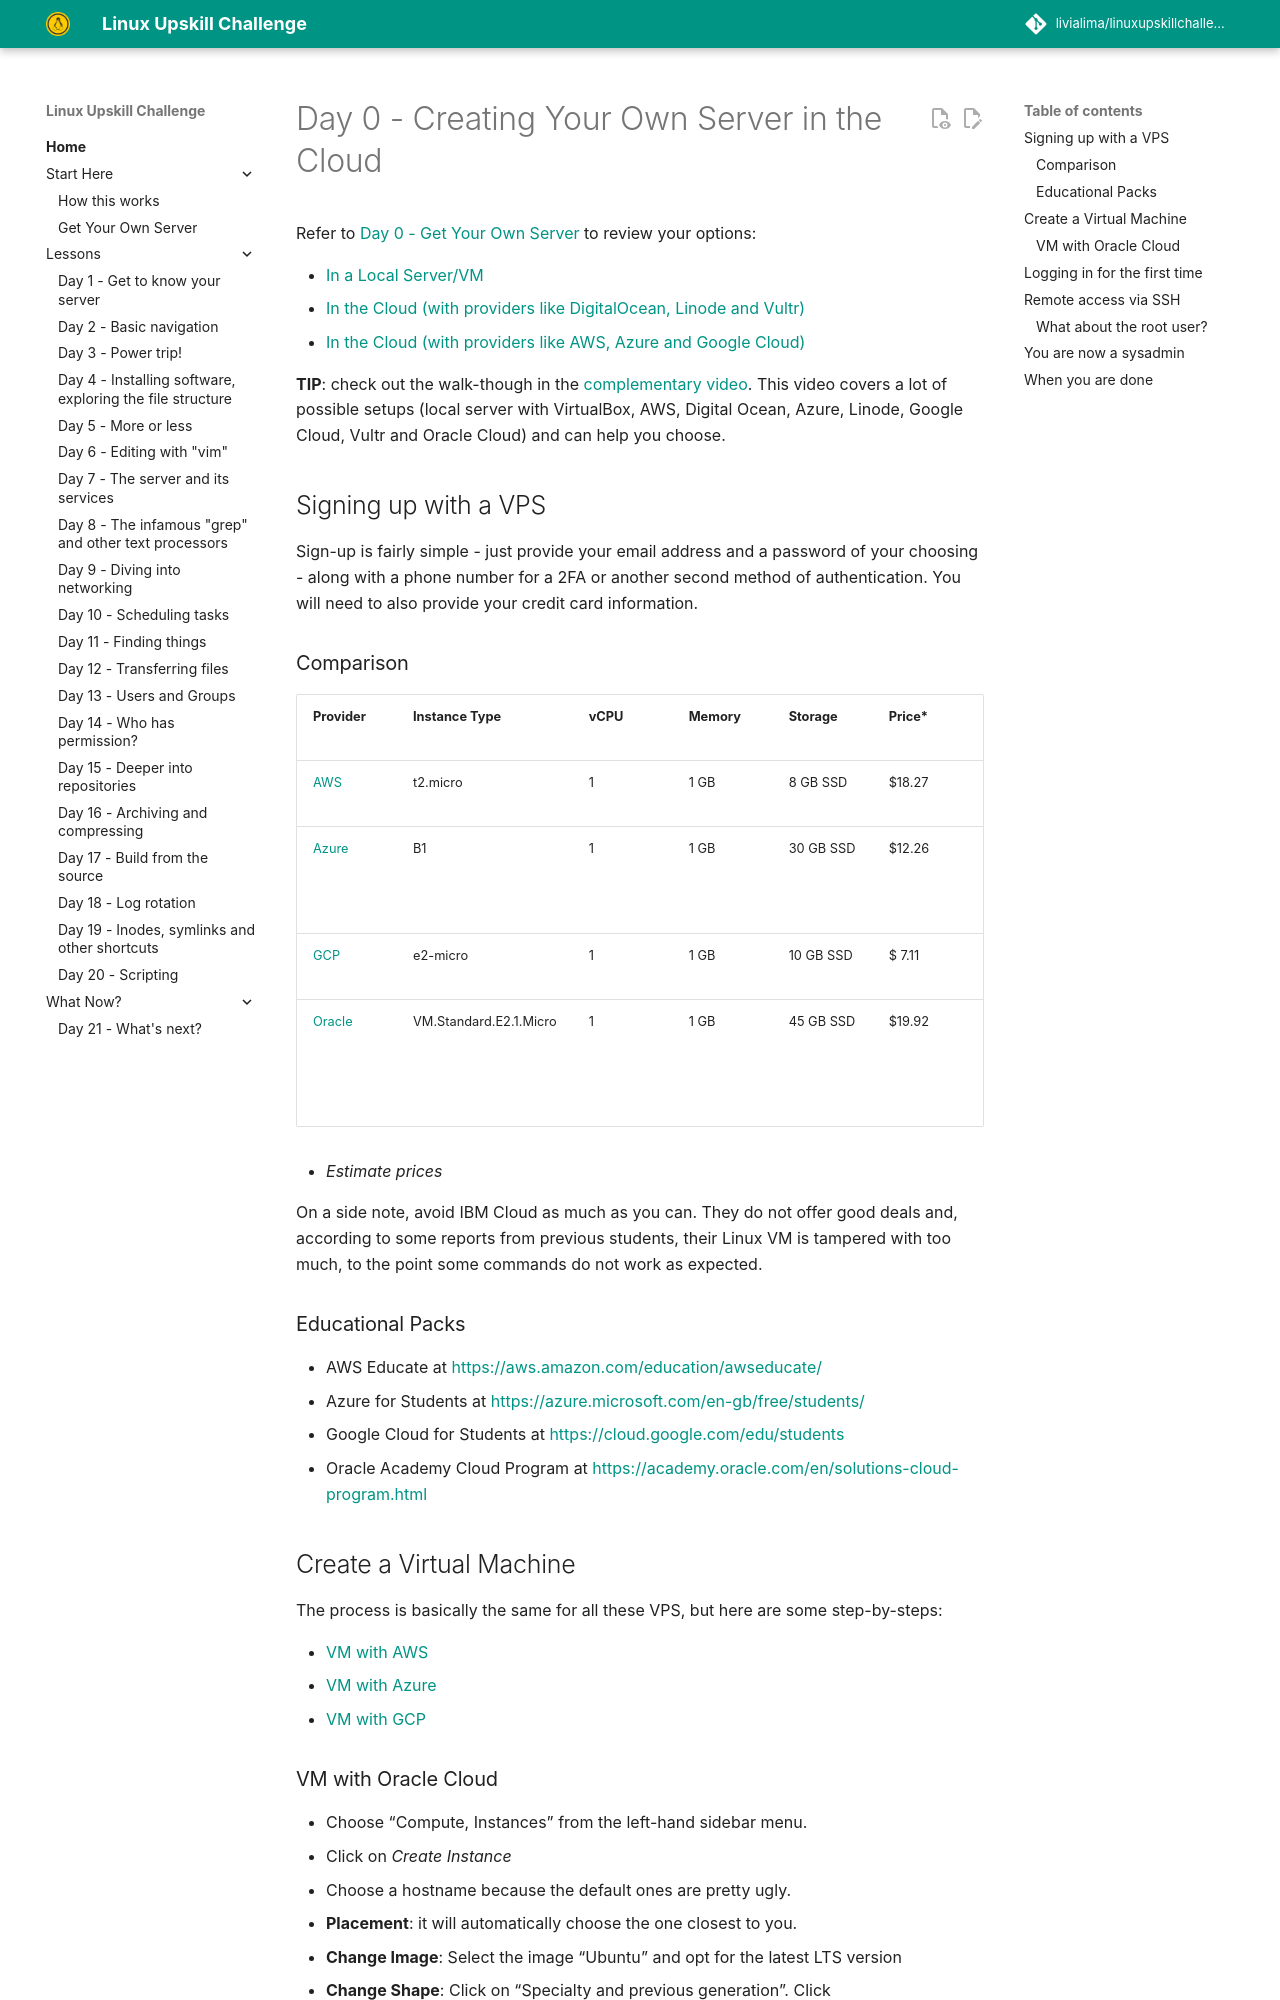

repository: livialima/linuxupskillchallenge · page: 00-VPS-big/index.html · generator: mkdocs

---
comments: true
---
# Day 0 - Creating Your Own Server in the Cloud

Refer to [Day 0 - Get Your Own Server](https://linuxupskillchallenge.org/00) to review your options:

* [In a Local Server/VM](https://linuxupskillchallenge.org/00-Local-Server)
* [In the Cloud (with providers like DigitalOcean, Linode and Vultr)](https://linuxupskillchallenge.org/00-VPS-small)
* [In the Cloud (with providers like AWS, Azure and Google Cloud)](https://linuxupskillchallenge.org/00-VPS-big)

**TIP**: check out the walk-though in the [complementary video](https://www.youtube.com/live/_-6UYOjRIVQ). This video covers a lot of possible setups (local server with VirtualBox, AWS, Digital Ocean, Azure, Linode, Google Cloud, Vultr and Oracle Cloud) and can help you choose.

## Signing up with a VPS

Sign-up is fairly simple - just provide your email address and a password of your choosing - along with a phone number for a 2FA or another second method of authentication. You will need to also provide your credit card information.

### Comparison

| Provider      | Instance Type           | vCPU | Memory | Storage   | Price*  | Trial Credits  |
| ------------- | ----------------------- | ---- | ------ | --------- | ------ | -------------- |
| [AWS](https://aws.amazon.com/free/)           | t2.micro                | 1    | 1 GB   | 8 GB SSD  | $18.27 | Free Tier for 1 year |
| [Azure](https://azure.microsoft.com/free/)         | B1                      | 1    | 1 GB   | 30 GB SSD | $12.26 | $200 / 30 days + Free Tier for 1 year |
| [GCP](https://cloud.google.com/free/docs/free-cloud-features)           | e2-micro                | 1    | 1 GB   | 10 GB SSD | $ 7.11 | $300 / 90 days |
| [Oracle](https://www.oracle.com/cloud/free/)        | VM.Standard.E2.1.Micro  | 1    | 1 GB   | 45 GB SSD | $19.92 | $300 / 30 days + Always Free services |

* *Estimate prices*

On a side note, avoid IBM Cloud as much as you can. They do not offer good deals and, according to some reports from previous students, their Linux VM is tampered with too much, to the point some commands do not work as expected.

### Educational Packs

* AWS Educate at [https://aws.amazon.com/education/awseducate/](https://aws.amazon.com/education/awseducate/)
* Azure for Students at [https://azure.microsoft.com/en-gb/free/students/](https://azure.microsoft.com/en-gb/free/students/)
* Google Cloud for Students at [https://cloud.google.com/edu/students](https://cloud.google.com/edu/students)
* Oracle Academy Cloud Program at [https://academy.oracle.com/en/solutions-cloud-program.html](https://academy.oracle.com/en/solutions-cloud-program.html)

## Create a Virtual Machine

The process is basically the same for all these VPS, but here are some step-by-steps:

* [VM with AWS](https://linuxupskillchallenge.org/00-AWS-Free-Tier)
* [VM with Azure](https://linuxupskillchallenge.org/00-Azure-Free-Tier)
* [VM with GCP](https://linuxupskillchallenge.org/00-Google-Cloud)
